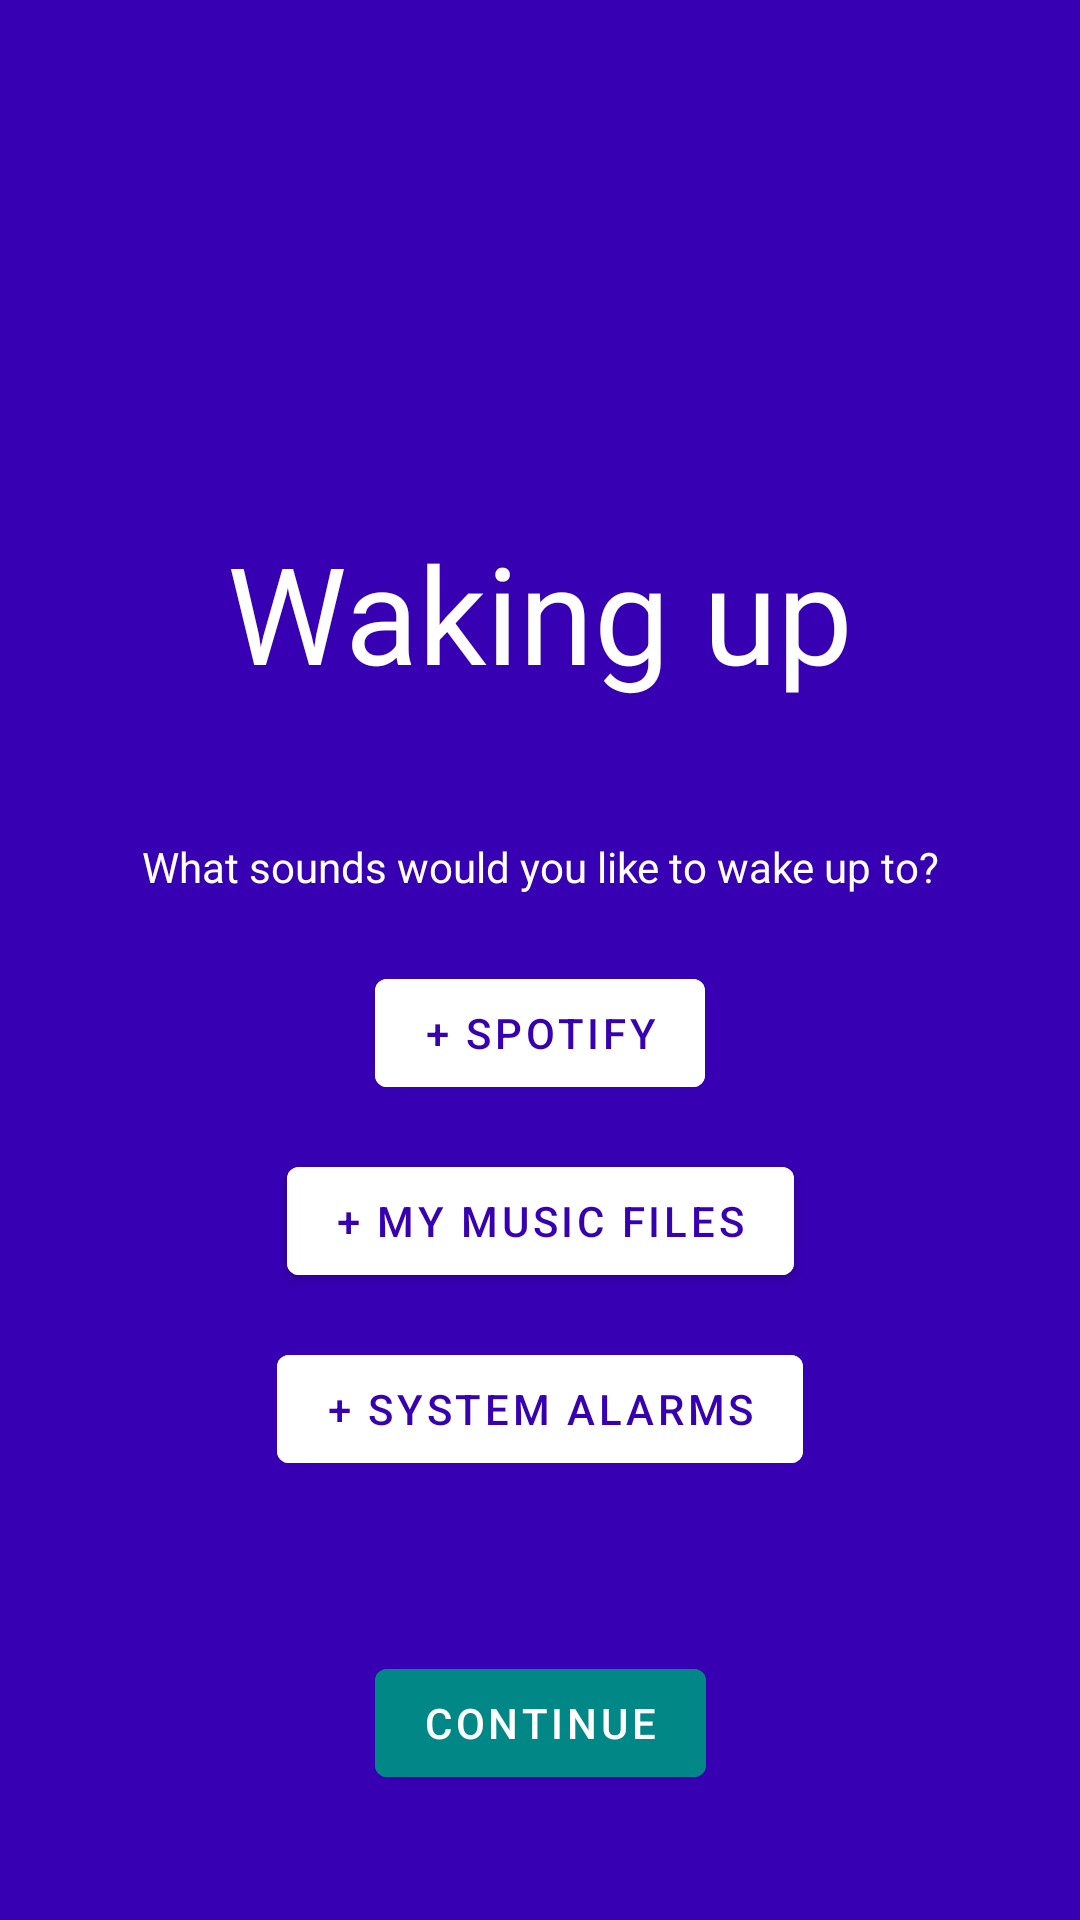

Here is an Android app screen rendered from its layout file. Give the layout XML and the strings, colors and styles it references.
<!-- AndroidManifest.xml: application theme Theme.SleamApp -->
<!-- res/layout/waking_up_question.xml -->
<?xml version="1.0" encoding="utf-8"?>
<androidx.constraintlayout.widget.ConstraintLayout
    xmlns:android="http://schemas.android.com/apk/res/android"
    xmlns:app="http://schemas.android.com/apk/res-auto"
    xmlns:tools="http://schemas.android.com/tools"
    android:layout_width="match_parent"
    android:layout_height="match_parent"
    android:background="@color/purple_700"
    tools:context=".controller.MainActivity" >

    <TextView
        android:id="@+id/waking_up_questions"
        android:layout_width="wrap_content"
        android:layout_height="wrap_content"
        android:text="@string/waking_up_questions"
        android:textColor="@color/white"
        android:textSize="45sp"
        app:layout_constraintBottom_toBottomOf="parent"
        app:layout_constraintLeft_toLeftOf="parent"
        app:layout_constraintRight_toRightOf="parent"
        app:layout_constraintTop_toTopOf="parent"
        app:layout_constraintVertical_bias=".3" />

    <TextView
        android:id="@+id/waking_up_question_one"
        android:layout_width="match_parent"
        android:layout_height="wrap_content"
        android:text="@string/waking_up_question_one"
        android:textAlignment="center"
        android:textColor="@color/white"
        app:layout_constraintBottom_toBottomOf="parent"
        app:layout_constraintHorizontal_bias="0.0"
        app:layout_constraintLeft_toLeftOf="parent"
        app:layout_constraintRight_toRightOf="parent"
        app:layout_constraintTop_toTopOf="parent"
        app:layout_constraintVertical_bias="0.45" />

    <Button
        android:id="@+id/btn_add_spotify"
        android:layout_width="wrap_content"
        android:layout_height="wrap_content"
        android:layout_gravity="bottom"
        android:backgroundTint="@color/white"
        android:clickable="true"
        android:focusable="true"
        android:text="@string/add_spotify"
        android:textColor="@color/purple_700"
        app:layout_constraintBottom_toBottomOf="parent"
        app:layout_constraintLeft_toLeftOf="parent"
        app:layout_constraintRight_toRightOf="parent"
        app:layout_constraintTop_toTopOf="@id/waking_up_questions"
        app:layout_constraintVertical_bias="0.35" />

    <Button
        android:id="@+id/btn_add_system_alarms"
        android:layout_width="wrap_content"
        android:layout_height="wrap_content"
        android:layout_gravity="bottom"
        android:backgroundTint="@color/white"
        android:clickable="true"
        android:focusable="true"
        android:text="@string/add_system_alarms"
        android:textColor="@color/purple_700"
        app:layout_constraintBottom_toBottomOf="parent"
        app:layout_constraintLeft_toLeftOf="parent"
        app:layout_constraintRight_toRightOf="parent"
        app:layout_constraintTop_toTopOf="@id/waking_up_questions"
        app:layout_constraintVertical_bias="0.65" />

    <Button
        android:id="@+id/btn_add_my_music_files"
        android:layout_width="wrap_content"
        android:layout_height="wrap_content"
        android:layout_gravity="bottom"
        android:backgroundTint="@color/white"
        android:clickable="true"
        android:focusable="true"
        android:text="@string/add_my_music_files"
        android:textColor="@color/purple_700"
        app:layout_constraintBottom_toBottomOf="parent"
        app:layout_constraintLeft_toLeftOf="parent"
        app:layout_constraintRight_toRightOf="parent"
        app:layout_constraintTop_toTopOf="@id/waking_up_questions"
        app:layout_constraintVertical_bias=".5" />

    <Button
        android:id="@+id/btn_continue"
        android:layout_width="wrap_content"
        android:layout_height="wrap_content"
        android:layout_gravity="bottom"
        android:backgroundTint="@color/teal_700"
        android:clickable="true"
        android:focusable="true"
        android:text="@string/btn_continue"
        android:textColor="#FFFFFF"
        app:layout_constraintBottom_toBottomOf="parent"
        app:layout_constraintHorizontal_bias="0.5"
        app:layout_constraintLeft_toLeftOf="parent"
        app:layout_constraintRight_toRightOf="parent"
        app:layout_constraintTop_toTopOf="@id/waking_up_questions"
        app:layout_constraintVertical_bias=".9" />

</androidx.constraintlayout.widget.ConstraintLayout>
<!-- resources referenced by this layout -->
<resources>
  <color name="purple_700">#FF3700B3</color>
  <color name="teal_700">#FF018786</color>
  <color name="white">#FFFFFFFF</color>
  <string name="add_my_music_files">+ My Music Files</string>
  <string name="add_spotify">+ Spotify</string>
  <string name="add_system_alarms">+ System Alarms</string>
  <string name="btn_continue">Continue</string>
  <string name="waking_up_question_one">What sounds would you like to wake up to?</string>
  <string name="waking_up_questions">Waking up</string>
  <style name="Theme.SleamApp" parent="Theme.MaterialComponents.DayNight.DarkActionBar">
  
          
          <item name="colorPrimary">@color/purple_500</item>
          <item name="colorPrimaryVariant">@color/purple_700</item>
          <item name="colorOnPrimary">@color/white</item>
  
          
          <item name="colorSecondary">@color/teal_200</item>
          <item name="colorSecondaryVariant">@color/teal_700</item>
          <item name="colorOnSecondary">@color/black</item>
  
          
          <item name="android:statusBarColor" tools:targetApi="l">?attr/colorPrimaryVariant</item>
  
          
  
          <item name="windowActionBar">false</item>
          <item name="windowNoTitle">true</item>
  
      </style>
  <color name="purple_500">#FF6200EE</color>
  <color name="teal_200">#FF03DAC5</color>
  <color name="black">#FF000000</color>
</resources>
